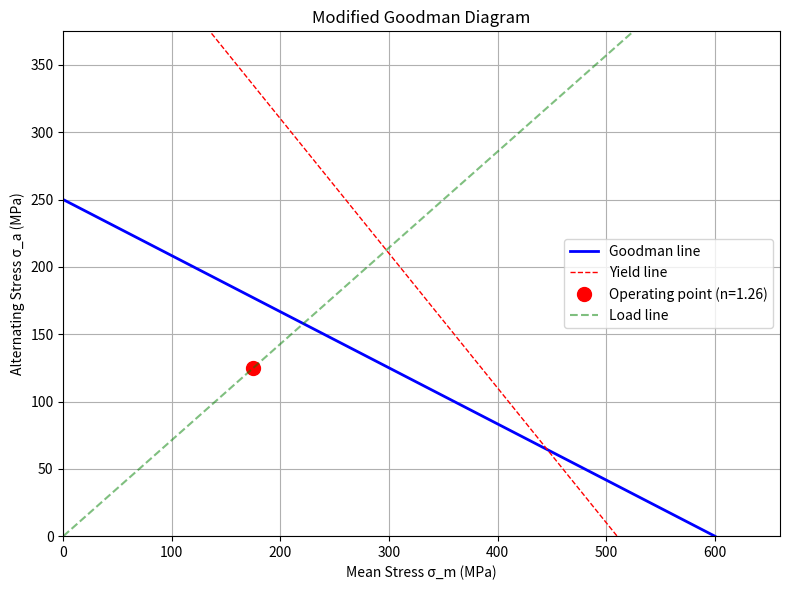

Generate this figure with matplotlib: (Note: this script raises an exception after producing the figure.)
import numpy as np
import matplotlib.pyplot as plt

def error_pct(ansys_val, hand_calc):
    return abs(ansys_val - hand_calc) / abs(hand_calc) * 100

def print_comparison(name, ansys_val, hand_calc, unit, threshold=5.0):
    err = error_pct(ansys_val, hand_calc)
    status = 'PASS' if err < threshold else 'FAIL'
    print(f'{name}:')
    print(f'  Hand calc:  {hand_calc:.4f} {unit}')
    print(f'  ANSYS:      {ansys_val:.4f} {unit}')
    print(f'  Error:      {err:.2f}% [{status} — threshold {threshold}%]')
    print()

# --- INPUT ---
S_ut = 600e6    # Ultimate tensile strength [Pa]
S_e = 250e6     # Endurance limit (corrected) [Pa]

# Applied loading
sigma_max = 300e6   # Max stress in cycle [Pa]
sigma_min = 50e6    # Min stress in cycle [Pa]

# --- HAND CALC ---
sigma_a = (sigma_max - sigma_min) / 2    # Alternating stress
sigma_m = (sigma_max + sigma_min) / 2    # Mean stress

# Goodman: σ_a/S_e + σ_m/S_ut = 1/n
n_goodman = 1 / (sigma_a / S_e + sigma_m / S_ut)

print(f'σ_max = {sigma_max/1e6:.0f} MPa')
print(f'σ_min = {sigma_min/1e6:.0f} MPa')
print(f'σ_a = (σ_max - σ_min)/2 = {sigma_a/1e6:.0f} MPa')
print(f'σ_m = (σ_max + σ_min)/2 = {sigma_m/1e6:.0f} MPa')
print(f'\nGoodman safety factor: n = {n_goodman:.3f}')
print(f'→ {"SAFE (n > 1)" if n_goodman > 1 else "FAILURE PREDICTED (n < 1)"}')

# --- PLOT ---
fig, ax = plt.subplots(figsize=(8, 6))

# Goodman line
ax.plot([0, S_ut/1e6], [S_e/1e6, 0], 'b-', linewidth=2, label='Goodman line')
# Yield line
S_y = 0.85 * S_ut  # Approximate
ax.plot([0, S_y/1e6], [S_y/1e6, 0], 'r--', linewidth=1, label='Yield line')

# Operating point
ax.plot(sigma_m/1e6, sigma_a/1e6, 'ro', markersize=10, label=f'Operating point (n={n_goodman:.2f})')

# Load line from origin through operating point
slope = sigma_a / sigma_m if sigma_m > 0 else np.inf
if sigma_m > 0:
    m_range = np.linspace(0, S_ut/1e6, 100)
    ax.plot(m_range, slope * m_range, 'g--', alpha=0.5, label='Load line')

ax.set_xlabel('Mean Stress σ_m (MPa)')
ax.set_ylabel('Alternating Stress σ_a (MPa)')
ax.set_title('Modified Goodman Diagram')
ax.set_xlim(0, S_ut/1e6 * 1.1)
ax.set_ylim(0, S_e/1e6 * 1.5)
ax.legend()
ax.grid(True)
plt.tight_layout()
plt.savefig('../results/goodman_diagram.png', dpi=150, bbox_inches='tight')
plt.show()

# --- INPUT ---
S_ut = 600e6    # Ultimate tensile strength [Pa]

# Marin factors (Shigley Ch. 6)
k_a = 0.0       # Surface finish (set to 0 to auto-compute)
k_b = 0.0       # Size factor (set to 0 to auto-compute)
k_c = 1.0       # Loading: 1.0 (bending), 0.85 (axial), 0.59 (torsion)
k_d = 1.0       # Temperature factor
k_e = 0.897     # Reliability: 0.897 (90%), 0.814 (99%), 0.753 (99.9%)

# For auto-compute
surface = 'machined'   # 'ground', 'machined', 'hot_rolled', 'forged'
d = 0.04               # Diameter [m] (for size factor)

# --- HAND CALC ---
# Uncorrected endurance limit
S_e_prime = 0.5 * S_ut if S_ut <= 1400e6 else 700e6

# Surface factor k_a = a * S_ut^b (Shigley Table 6-2)
surface_params = {
    'ground':      (1.58,  -0.085),
    'machined':    (4.51,  -0.265),
    'hot_rolled':  (57.7,  -0.718),
    'forged':      (272,   -0.995),
}
if k_a == 0:
    a, b = surface_params[surface]
    k_a = a * (S_ut / 1e6)**b
    k_a = min(k_a, 1.0)

# Size factor k_b (Shigley Eq. 6-19, 6-20)
if k_b == 0:
    d_mm = d * 1000
    if d_mm <= 2.79:
        k_b = 1.0
    elif d_mm <= 51:
        k_b = 1.24 * d_mm**(-0.107)
    elif d_mm <= 254:
        k_b = 1.51 * d_mm**(-0.157)
    else:
        k_b = 0.6

S_e = k_a * k_b * k_c * k_d * k_e * S_e_prime

print(f"S'_e = 0.5·S_ut = {S_e_prime/1e6:.0f} MPa")
print(f'\nMarin factors:')
print(f'  k_a (surface, {surface}) = {k_a:.3f}')
print(f'  k_b (size, d={d*1000:.0f}mm) = {k_b:.3f}')
print(f'  k_c (loading) = {k_c:.3f}')
print(f'  k_d (temperature) = {k_d:.3f}')
print(f'  k_e (reliability) = {k_e:.3f}')
print(f'\nS_e = k_a·k_b·k_c·k_d·k_e·S\'_e = {S_e/1e6:.1f} MPa')

# --- INPUT ---
S_ut = 600e6    # Ultimate tensile strength [Pa]
S_e = 200e6     # Corrected endurance limit [Pa] (from Section 2)
sigma_rev = 350e6   # Fully reversed stress amplitude [Pa]

ansys_life = 0      # <-- Enter ANSYS predicted life [cycles]

# --- HAND CALC ---
# S-N curve: S = a * N^b (Shigley Ch. 6)
# At N=1000: S_1000 = f * S_ut (f ≈ 0.9 for bending)
f = 0.9
S_1000 = f * S_ut

# Solve for a, b in S = a * N^b
# At N=1000: S_1000 = a * 1000^b
# At N=1e6: S_e = a * 1e6^b
b_sn = np.log10(S_1000 / S_e) / (np.log10(1000) - np.log10(1e6))
a_sn = S_1000 / 1000**b_sn

# Life prediction
if sigma_rev > S_e:
    N = (sigma_rev / a_sn)**(1 / b_sn)
    print(f'S-N curve: S = {a_sn/1e6:.1f} × N^({b_sn:.4f})')
    print(f'\nAt σ_rev = {sigma_rev/1e6:.0f} MPa:')
    print(f'  Predicted life: N = {N:.0f} cycles')
    print(f'  = {N:.2e} cycles')
else:
    print(f'σ_rev = {sigma_rev/1e6:.0f} MPa < S_e = {S_e/1e6:.0f} MPa')
    print('→ Infinite life (below endurance limit)')
    N = np.inf

print()
if ansys_life > 0 and np.isfinite(N):
    # For fatigue, within factor of 2 is acceptable
    ratio = ansys_life / N
    print(f'ANSYS life: {ansys_life:.0f} cycles')
    print(f'Hand calc: {N:.0f} cycles')
    print(f'Ratio: {ratio:.2f}')
    print(f'→ {"PASS (within factor of 2)" if 0.5 < ratio < 2.0 else "FAIL (outside factor of 2)"}')

# --- PLOT S-N CURVE ---
N_range = np.logspace(2, 7, 200)
S_range = a_sn * N_range**b_sn
S_range = np.clip(S_range, 0, S_ut)

fig, ax = plt.subplots(figsize=(10, 6))
ax.loglog(N_range, S_range/1e6, 'b-', linewidth=2)
ax.axhline(y=S_e/1e6, color='g', linestyle='--', label=f'S_e = {S_e/1e6:.0f} MPa')
if np.isfinite(N):
    ax.plot(N, sigma_rev/1e6, 'ro', markersize=10, label=f'σ = {sigma_rev/1e6:.0f} MPa → N = {N:.0f}')
ax.set_xlabel('Cycles to Failure N')
ax.set_ylabel('Stress Amplitude S (MPa)')
ax.set_title('S-N Curve')
ax.legend()
ax.grid(True, which='both', alpha=0.3)
plt.tight_layout()
plt.savefig('../results/sn_curve.png', dpi=150, bbox_inches='tight')
plt.show()

# --- INPUT ---
FAT = 71        # IIW FAT class [MPa] (e.g., 71 for transverse butt weld)
                # Common FAT classes (IIW):
                #   160: rolled/extruded base material (sharp edges removed)
                #   80:  transverse butt weld, ground flush
                #   71:  transverse butt weld, as-welded
                #   63:  transverse fillet weld (load-carrying)
                #   50:  cruciform joint with fillet welds
                #   36:  root crack in fillet-welded T/cruciform joint

sigma_range = 120   # Applied stress range Δσ [MPa]
m = 3               # S-N slope (IIW default = 3 for normal stress)

ansys_weld_life = 0     # <-- Enter ANSYS fatigue life at weld [cycles]

# --- HAND CALC ---
# IIW S-N: N = (FAT / Δσ)^m × 2e6
# At N = 2e6 cycles, allowable stress range = FAT
N_ref = 2e6
N = (FAT / sigma_range)**m * N_ref

# Constant amplitude fatigue limit (CAFL) — knee point at 1e7 cycles (IIW)
CAFL = FAT * (N_ref / 1e7)**(1/m)

print(f'FAT class: {FAT} MPa')
print(f'Applied stress range: Δσ = {sigma_range} MPa')
print(f'S-N slope: m = {m}')
print(f'\nPredicted life: N = (FAT/Δσ)^m × 2×10⁶')
print(f'  N = ({FAT}/{sigma_range})^{m} × 2×10⁶ = {N:.0f} cycles')
print(f'  = {N:.2e} cycles')
print(f'\nCAFL (at 10⁷): {CAFL:.1f} MPa')

if sigma_range < CAFL:
    print('→ Below CAFL — infinite life (constant amplitude loading)')
print()

if ansys_weld_life > 0:
    ratio = ansys_weld_life / N
    print(f'ANSYS life: {ansys_weld_life:.0f} cycles')
    print(f'IIW prediction: {N:.0f} cycles')
    print(f'Ratio: {ratio:.2f}')
    print(f'→ {"PASS" if 0.5 < ratio < 2.0 else "FAIL"} (factor of 2 criterion)')

# --- INPUT ---
F = 20000       # Direct shear force [N]
M = 500         # Bending moment at weld group [N·m]
h = 0.006       # Weld leg size [m]
l = 0.1         # Weld length (each side) [m]
d = 0.08        # Distance between welds (centroid separation) [m]
n_welds = 2     # Number of parallel welds

# --- HAND CALC ---
throat = 0.707 * h
A_total = n_welds * throat * l                      # Total throat area
I_weld = n_welds * throat * l * (d/2)**2            # Moment of inertia of weld group

# Primary shear (direct)
tau_prime = F / A_total

# Secondary shear (from moment)
r = d / 2                                           # Max distance from centroid
tau_double_prime = M * r / I_weld

# Combined (vector sum — worst case is when they add)
tau_max = tau_prime + tau_double_prime               # Conservative: direct addition
tau_resultant = np.sqrt(tau_prime**2 + tau_double_prime**2)  # If perpendicular

print(f'Throat = 0.707 × {h*1000:.0f} mm = {throat*1000:.2f} mm')
print(f'A_total = {A_total*1e6:.1f} mm²')
print(f'I_weld = {I_weld:.6e} m⁴')
print(f"\nτ' (direct shear) = F/A = {tau_prime/1e6:.1f} MPa")
print(f"τ'' (moment shear) = Mr/I = {tau_double_prime/1e6:.1f} MPa")
print(f'\nτ_max (conservative add) = {tau_max/1e6:.1f} MPa')
print(f'τ_resultant (vector sum) = {tau_resultant/1e6:.1f} MPa')

# Allowable
S_ut_electrode = 482e6     # E70xx
tau_allow = 0.30 * S_ut_electrode
SF = tau_allow / tau_max
print(f'\nAllowable τ (E70) = {tau_allow/1e6:.1f} MPa')
print(f'Safety factor = {SF:.2f}')
print(f'→ {"SAFE" if SF > 1 else "UNSAFE"}')